Image classification data set "dataset" (maisiehapney/PlantCareApp on GitHub). Class labels (10): boston fern, cactus, chinese money plant, dragon tree, jade plant, orchid, peace lily, peacock plant, rubber plant, snake plant.

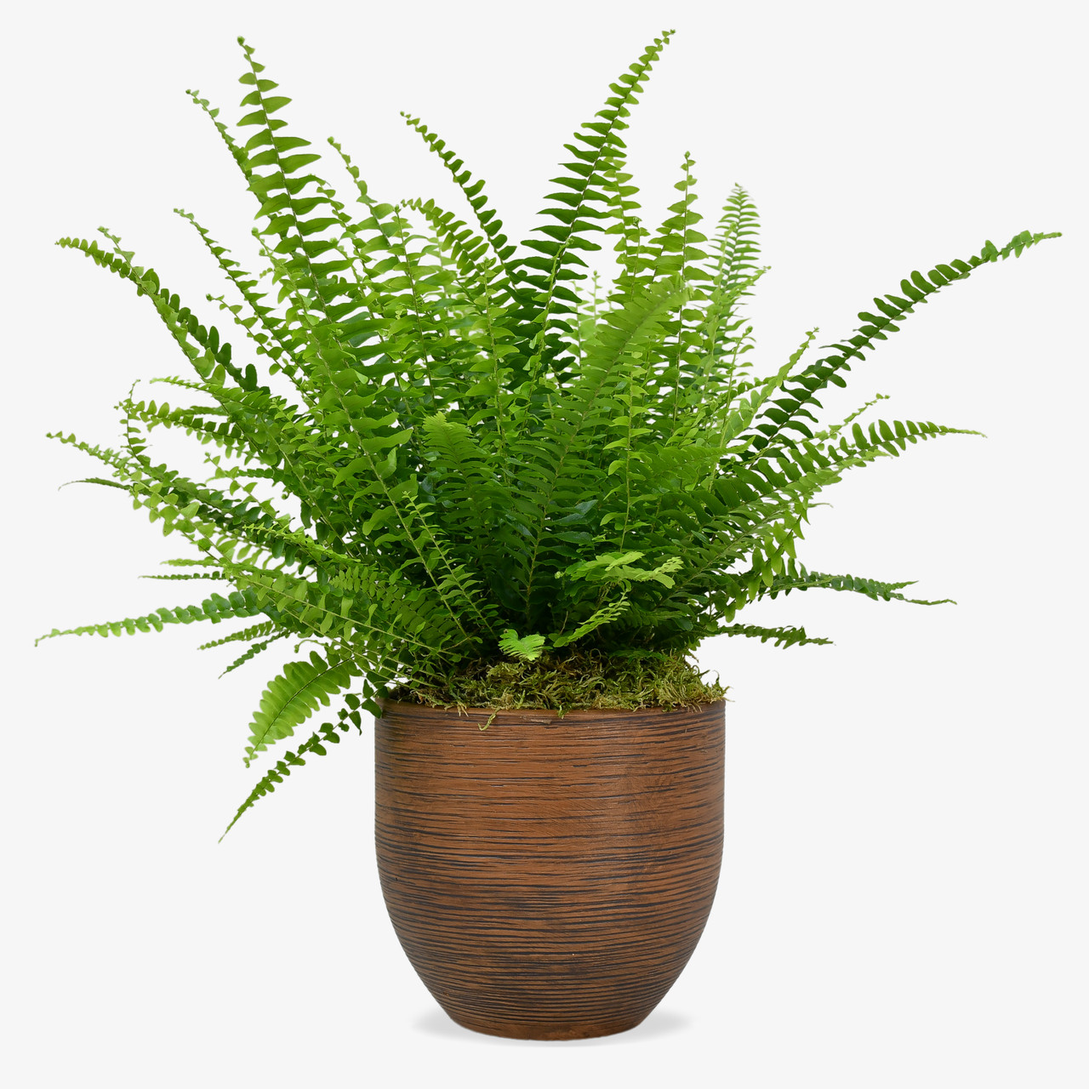
Label: boston fern

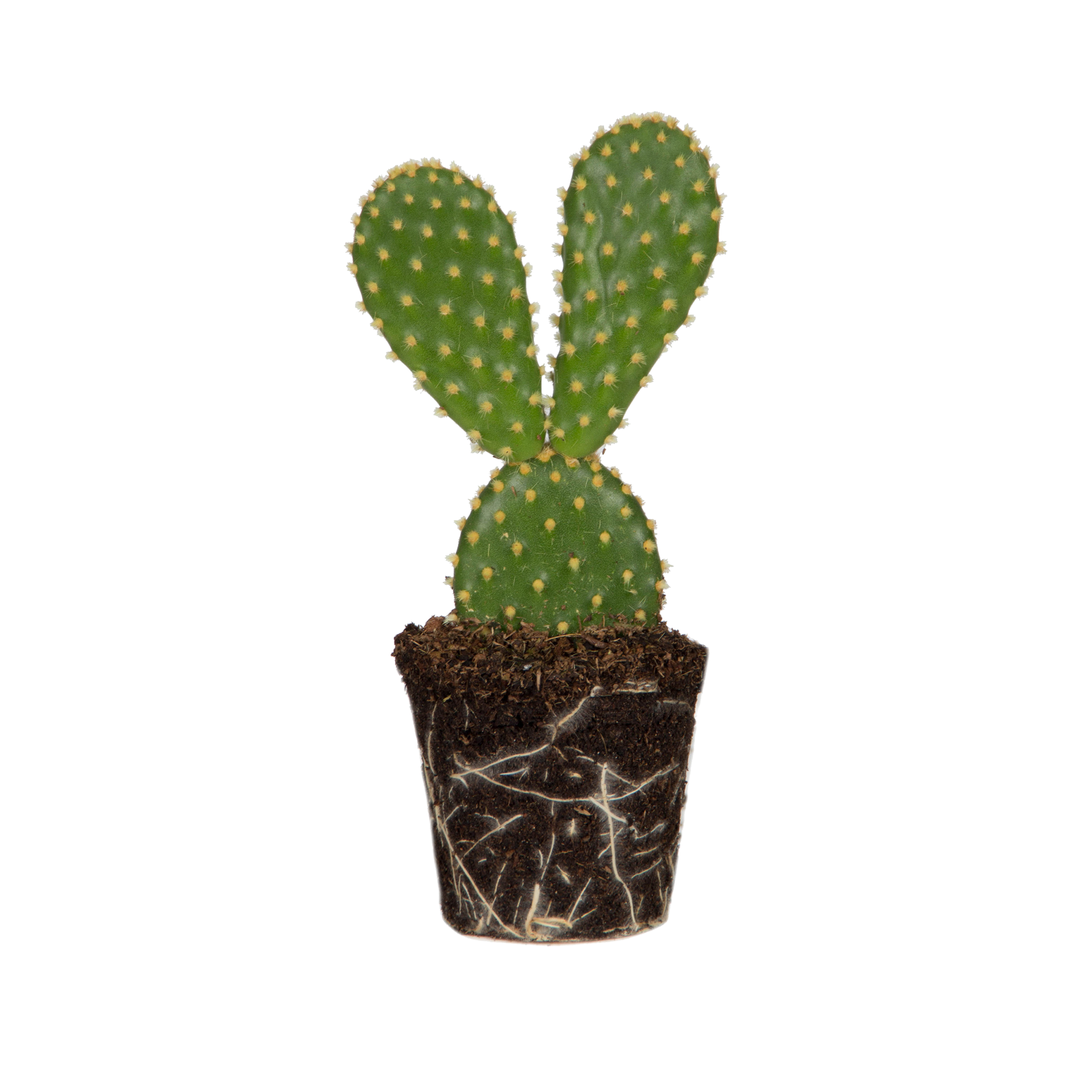
Label: cactus

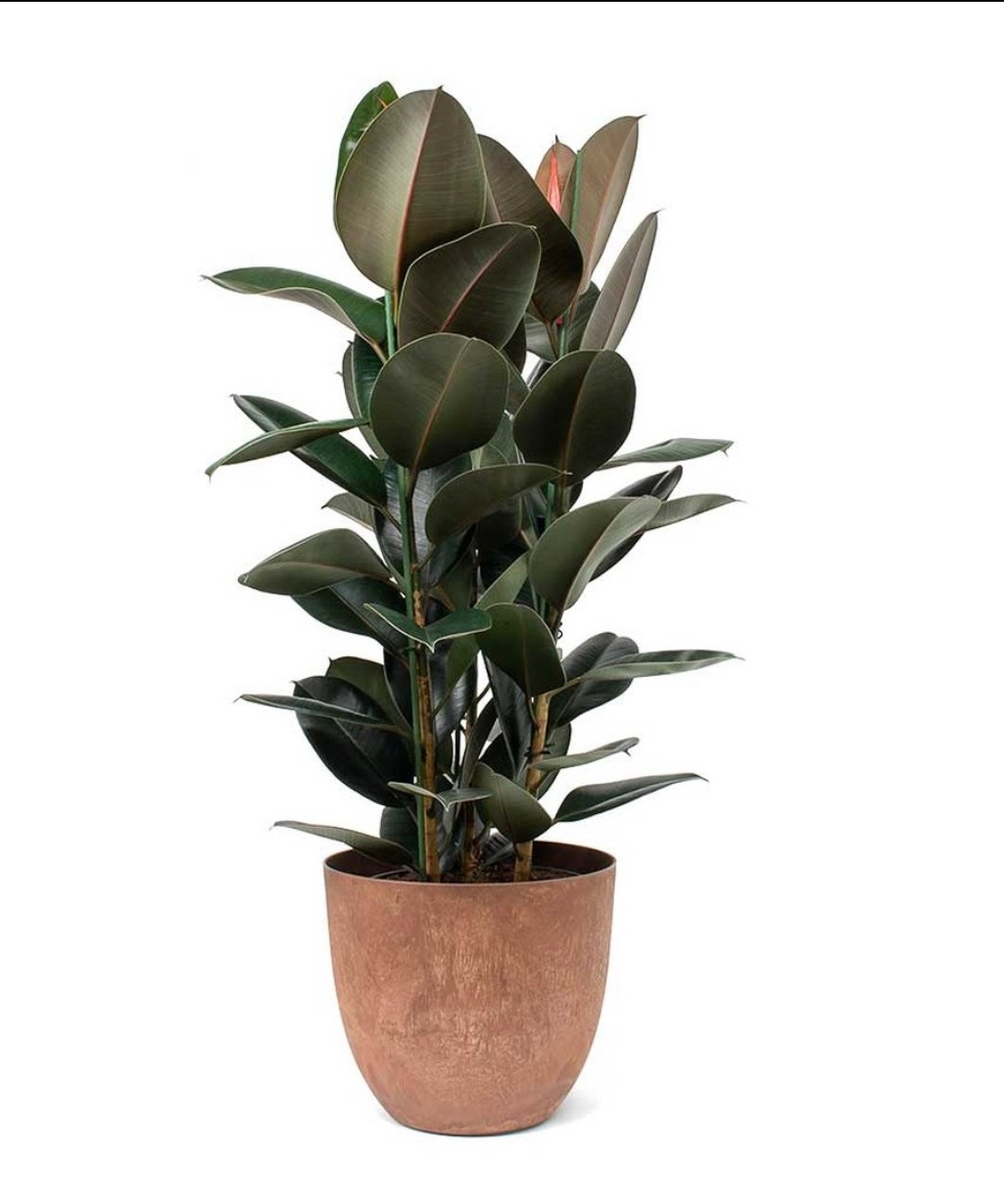
Label: rubber plant

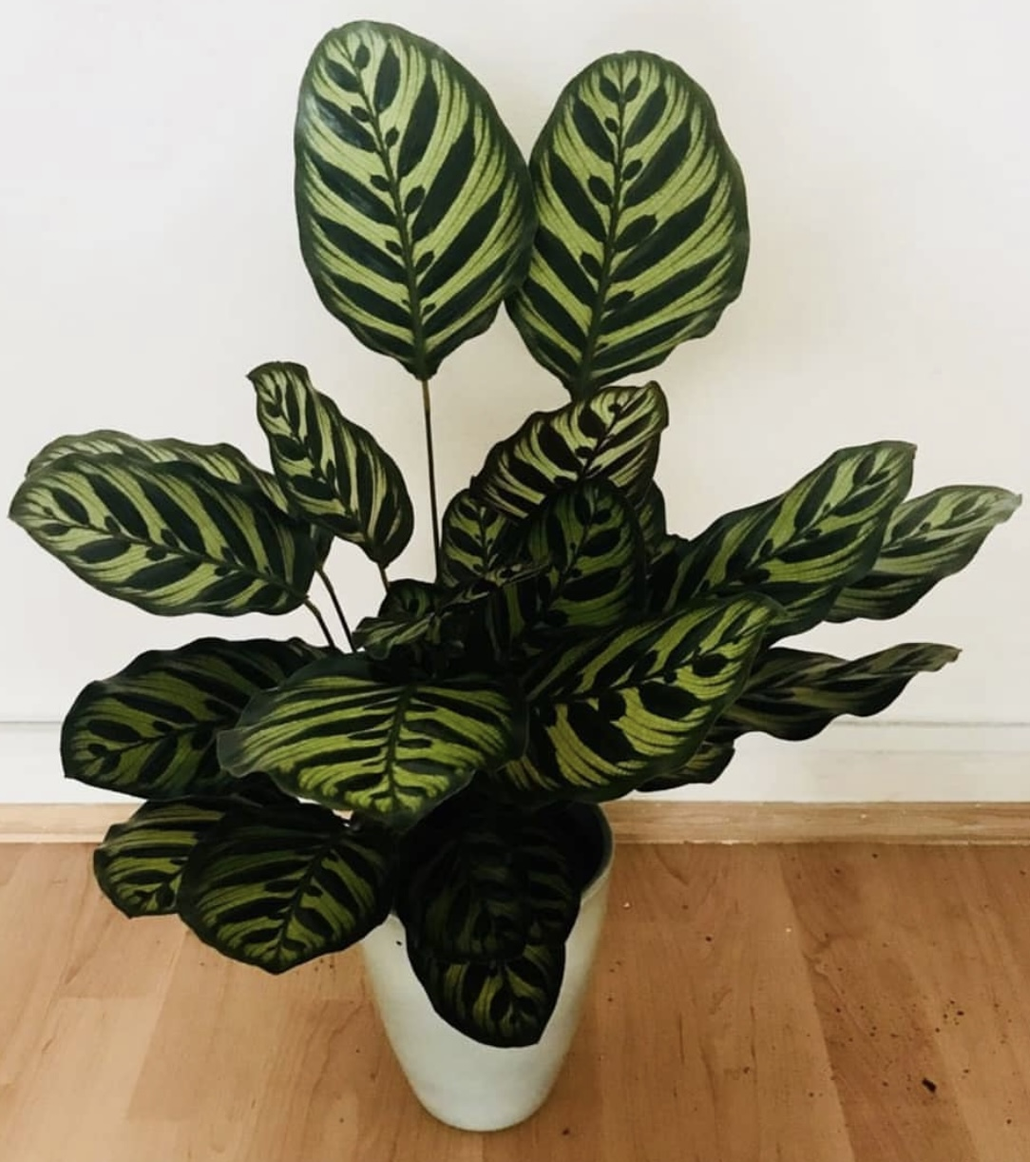
Label: peacock plant

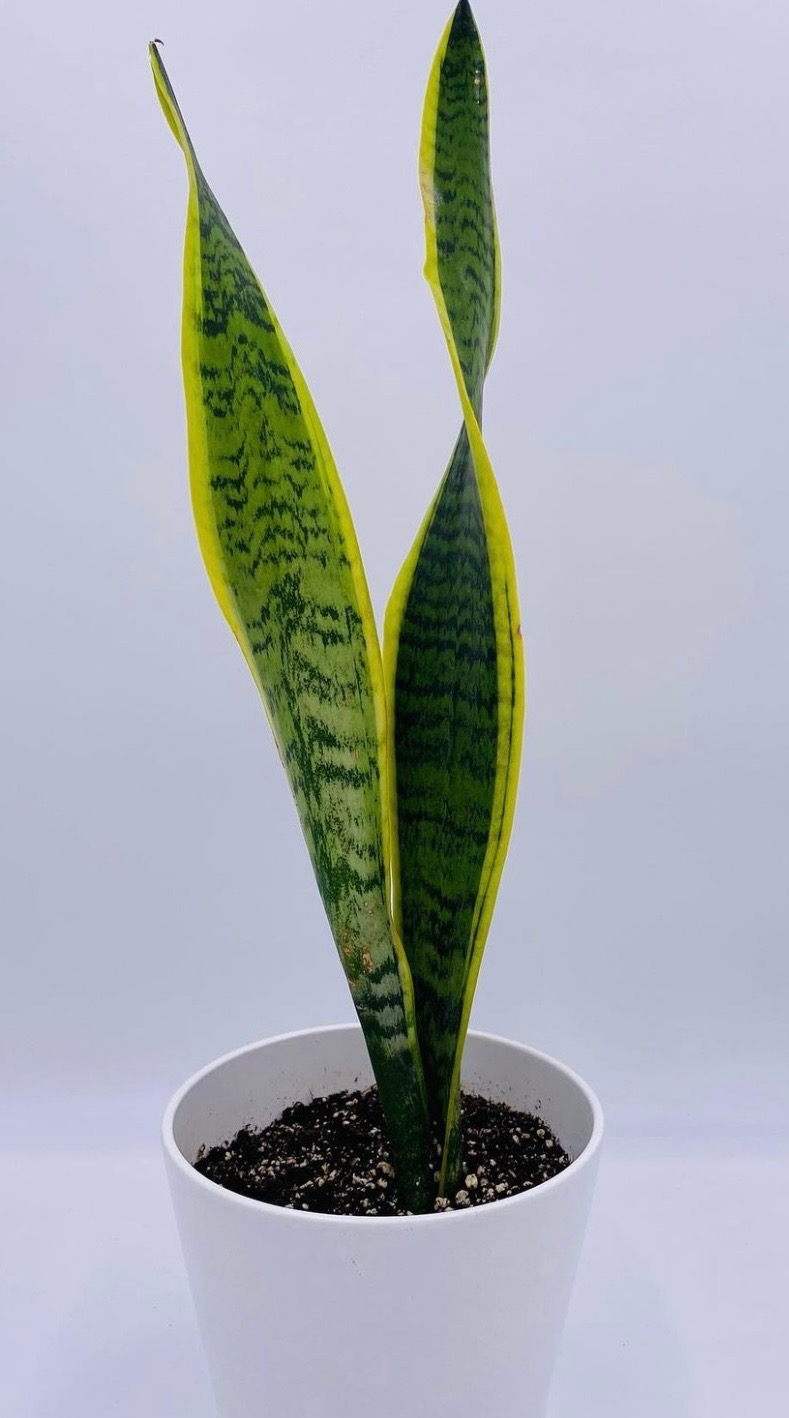
Label: snake plant

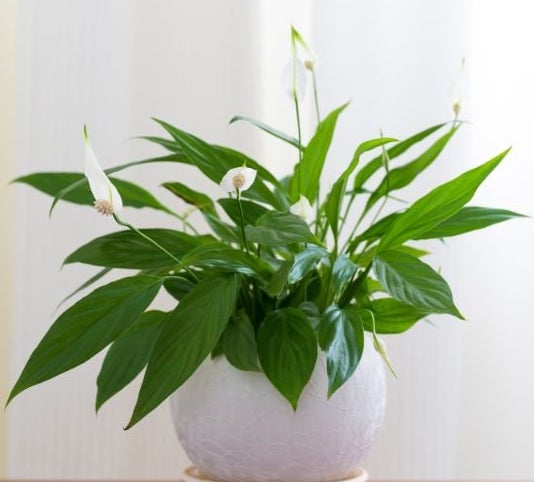
Label: peace lily
